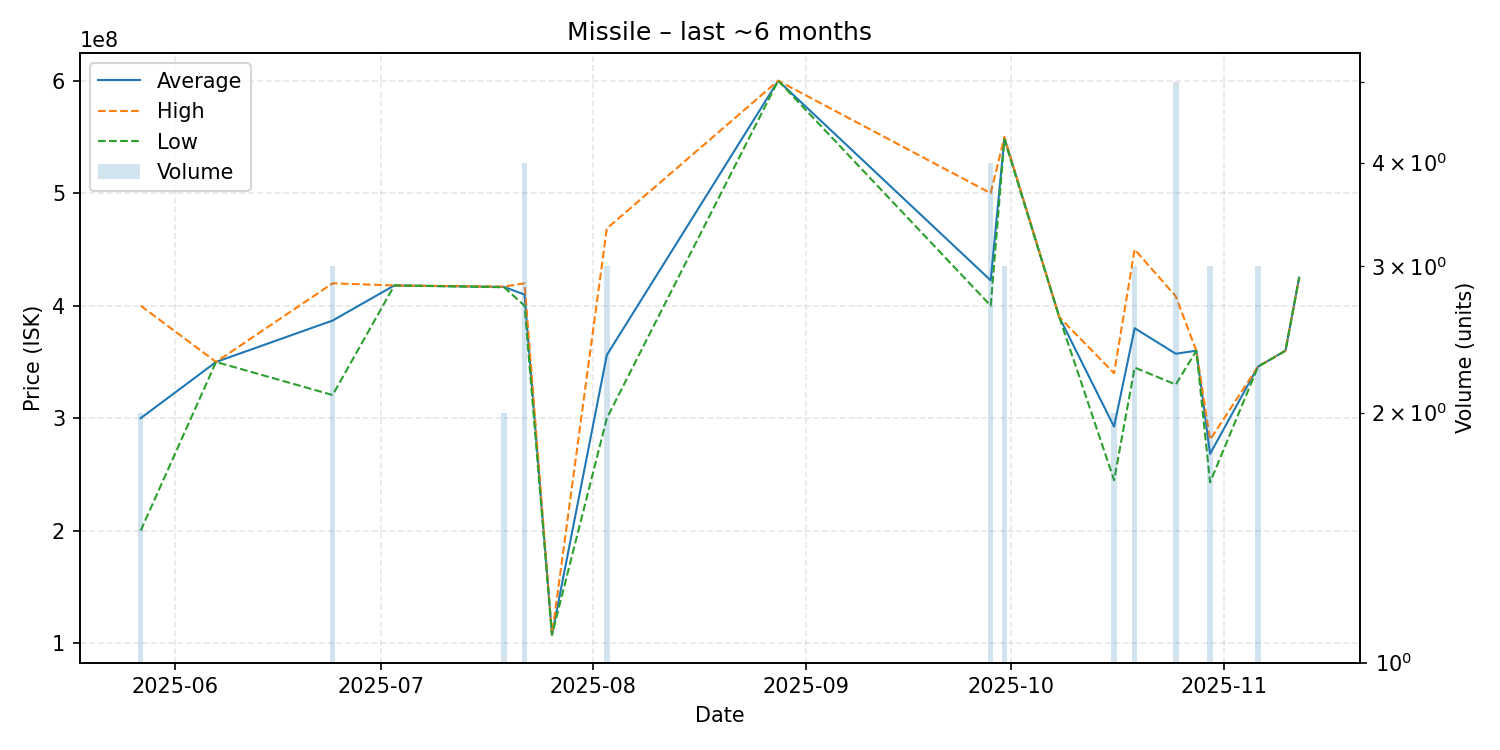

The table this chart was drawn from, first rows:
date, average, highest, lowest, order_count, volume
2025-05-27, 300000000, 400000000, 200000000, 2, 2
2025-06-07, 350000000, 350000000, 350000000, 1, 1
2025-06-24, 386800000, 419900000, 320600000, 3, 3
2025-07-03, 418000000, 418000000, 418000000, 1, 1
2025-07-19, 416700000, 417000000, 416400000, 2, 2
2025-07-22, 409900000, 419850000, 399950000, 4, 4
2025-07-26, 107400000, 107400000, 107400000, 1, 1
2025-08-03, 356166667, 468600000, 299950000, 3, 3
2025-08-28, 600000000, 600000000, 600000000, 1, 1
2025-09-28, 422500000, 500000000, 400000000, 3, 4
2025-09-30, 549300000, 550000000, 547900000, 2, 3
2025-10-08, 389900000, 389900000, 389900000, 1, 1
2025-10-16, 292450000, 340000000, 244900000, 2, 2
2025-10-19, 380000000, 450000000, 345000000, 3, 3
2025-10-25, 357300000, 408300000, 329900000, 5, 5
2025-10-28, 360000000, 360000000, 360000000, 1, 1
2025-10-30, 268300000, 280950000, 243000000, 3, 3
2025-11-06, 345866667, 345900000, 345800000, 2, 3
2025-11-10, 360000000, 360000000, 360000000, 1, 1
2025-11-12, 425000000, 425000000, 425000000, 1, 1
